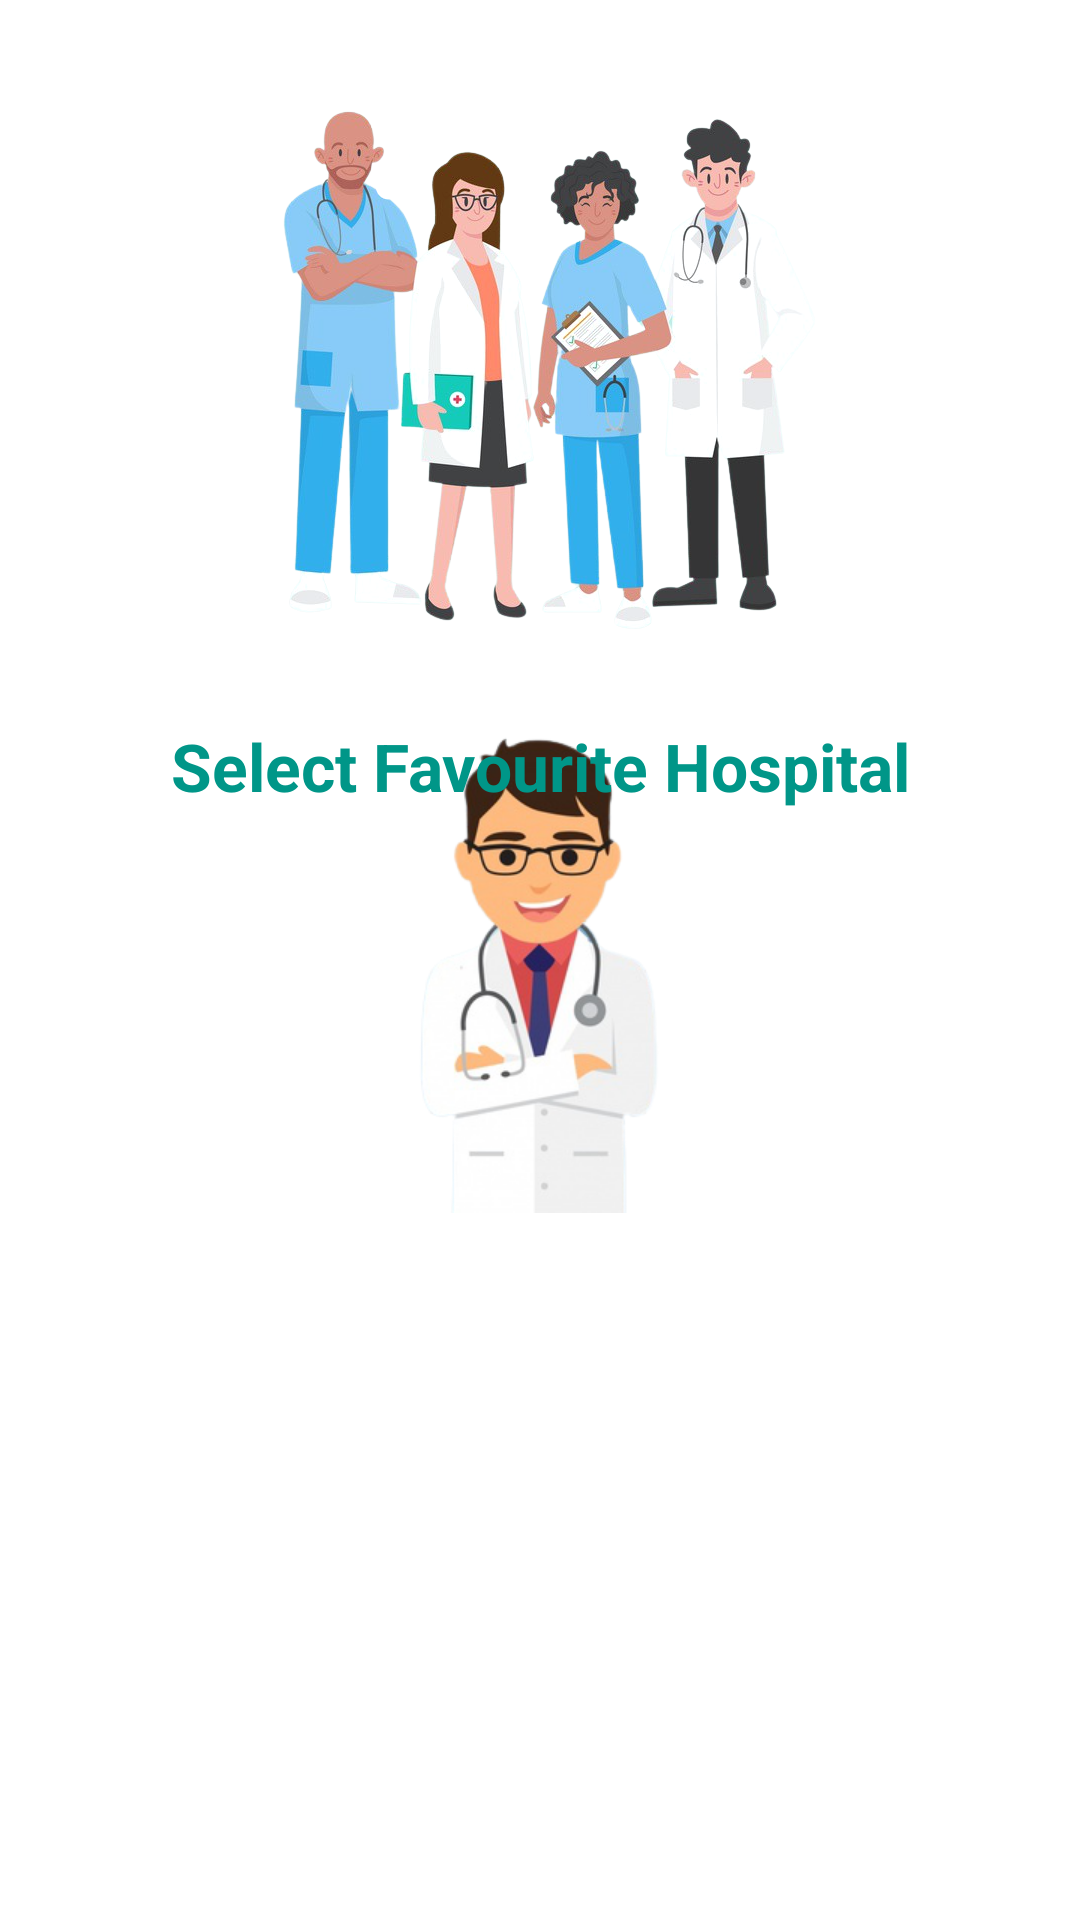

Produce the Android XML layout that renders to this screen, including the resource entries it uses.
<!-- AndroidManifest.xml: application theme SplashScreenTheme -->
<!-- res/layout/fragment_hospital_selection.xml -->
<?xml version="1.0" encoding="utf-8"?>
<androidx.constraintlayout.widget.ConstraintLayout xmlns:android="http://schemas.android.com/apk/res/android"
    xmlns:tools="http://schemas.android.com/tools"
    android:layout_width="match_parent"
    android:layout_height="match_parent"
    xmlns:app="http://schemas.android.com/apk/res-auto"
    tools:context=".authentication.HospitalSelection">

    <ImageView
        android:id="@+id/imageView2"
        android:layout_width="wrap_content"
        android:layout_height="wrap_content"
        android:layout_marginTop="16dp"
        app:layout_constraintEnd_toEndOf="parent"
        app:layout_constraintStart_toStartOf="parent"
        app:layout_constraintTop_toTopOf="parent"
        app:srcCompat="@drawable/doctors" />

    <TextView
        android:id="@+id/textView"
        android:layout_width="wrap_content"
        android:layout_height="wrap_content"
        android:layout_marginTop="16dp"
        android:text="Select Favourite Hospital"
        android:textAppearance="@style/TextAppearance.AppCompat.Large"
        android:textColor="#009688"
        android:textStyle="bold"
        app:layout_constraintEnd_toEndOf="parent"
        app:layout_constraintStart_toStartOf="parent"
        app:layout_constraintTop_toBottomOf="@+id/imageView2" />

    <ProgressBar
        android:id="@+id/progressBar5"
        style="?android:attr/progressBarStyle"
        android:layout_width="wrap_content"
        android:layout_height="wrap_content"
        app:layout_constraintBottom_toBottomOf="parent"
        app:layout_constraintEnd_toEndOf="parent"
        app:layout_constraintStart_toStartOf="parent"
        app:layout_constraintTop_toBottomOf="@+id/textView"
        app:layout_constraintVertical_bias="0.2"
        android:visibility="invisible"/>

    <androidx.recyclerview.widget.RecyclerView
        android:id="@+id/hospital_list"
        android:layout_width="match_parent"
        android:layout_height="wrap_content"
        android:layout_marginStart="16dp"
        android:layout_marginLeft="16dp"
        android:layout_marginTop="16dp"
        android:layout_marginEnd="16dp"
        android:layout_marginRight="16dp"
        android:layout_marginBottom="16dp"
        app:layout_constraintBottom_toBottomOf="parent"
        app:layout_constraintEnd_toEndOf="parent"
        app:layout_constraintStart_toStartOf="parent"
        app:layout_constraintTop_toBottomOf="@+id/textView"
        app:layout_constraintVertical_bias="0.0"
        app:layoutManager="androidx.recyclerview.widget.LinearLayoutManager"/>

</androidx.constraintlayout.widget.ConstraintLayout>
<!-- resources referenced by this layout -->
<resources>
  <!-- drawable doctors: png bitmap (drawable-xxhdpi, 330518 bytes) -->
  <style name="SplashScreenTheme" parent="Theme.MaterialComponents.DayNight.NoActionBar">
          <item name="colorSecondaryVariant">@color/teal_700</item>
          <item name="android:windowBackground">@drawable/splash_layout</item>
          <item name="android:statusBarColor" tools:targetApi="l">?attr/colorSecondaryVariant</item>
      </style>
  <color name="teal_700">#FF018786</color>
  <!-- drawable splash_layout (drawable) -->
  <?xml version="1.0" encoding="utf-8"?>
  <layer-list xmlns:android="http://schemas.android.com/apk/res/android">
      <item android:drawable="@color/white"/>
          <item>
              <bitmap
                  android:gravity="center"
                 android:src="@drawable/splash_image"
  
                  />
          </item>
  </layer-list>
  <color name="white">#FFFFFFFF</color>
  <!-- drawable splash_image: png bitmap (drawable-xhdpi, 63413 bytes) -->
</resources>
